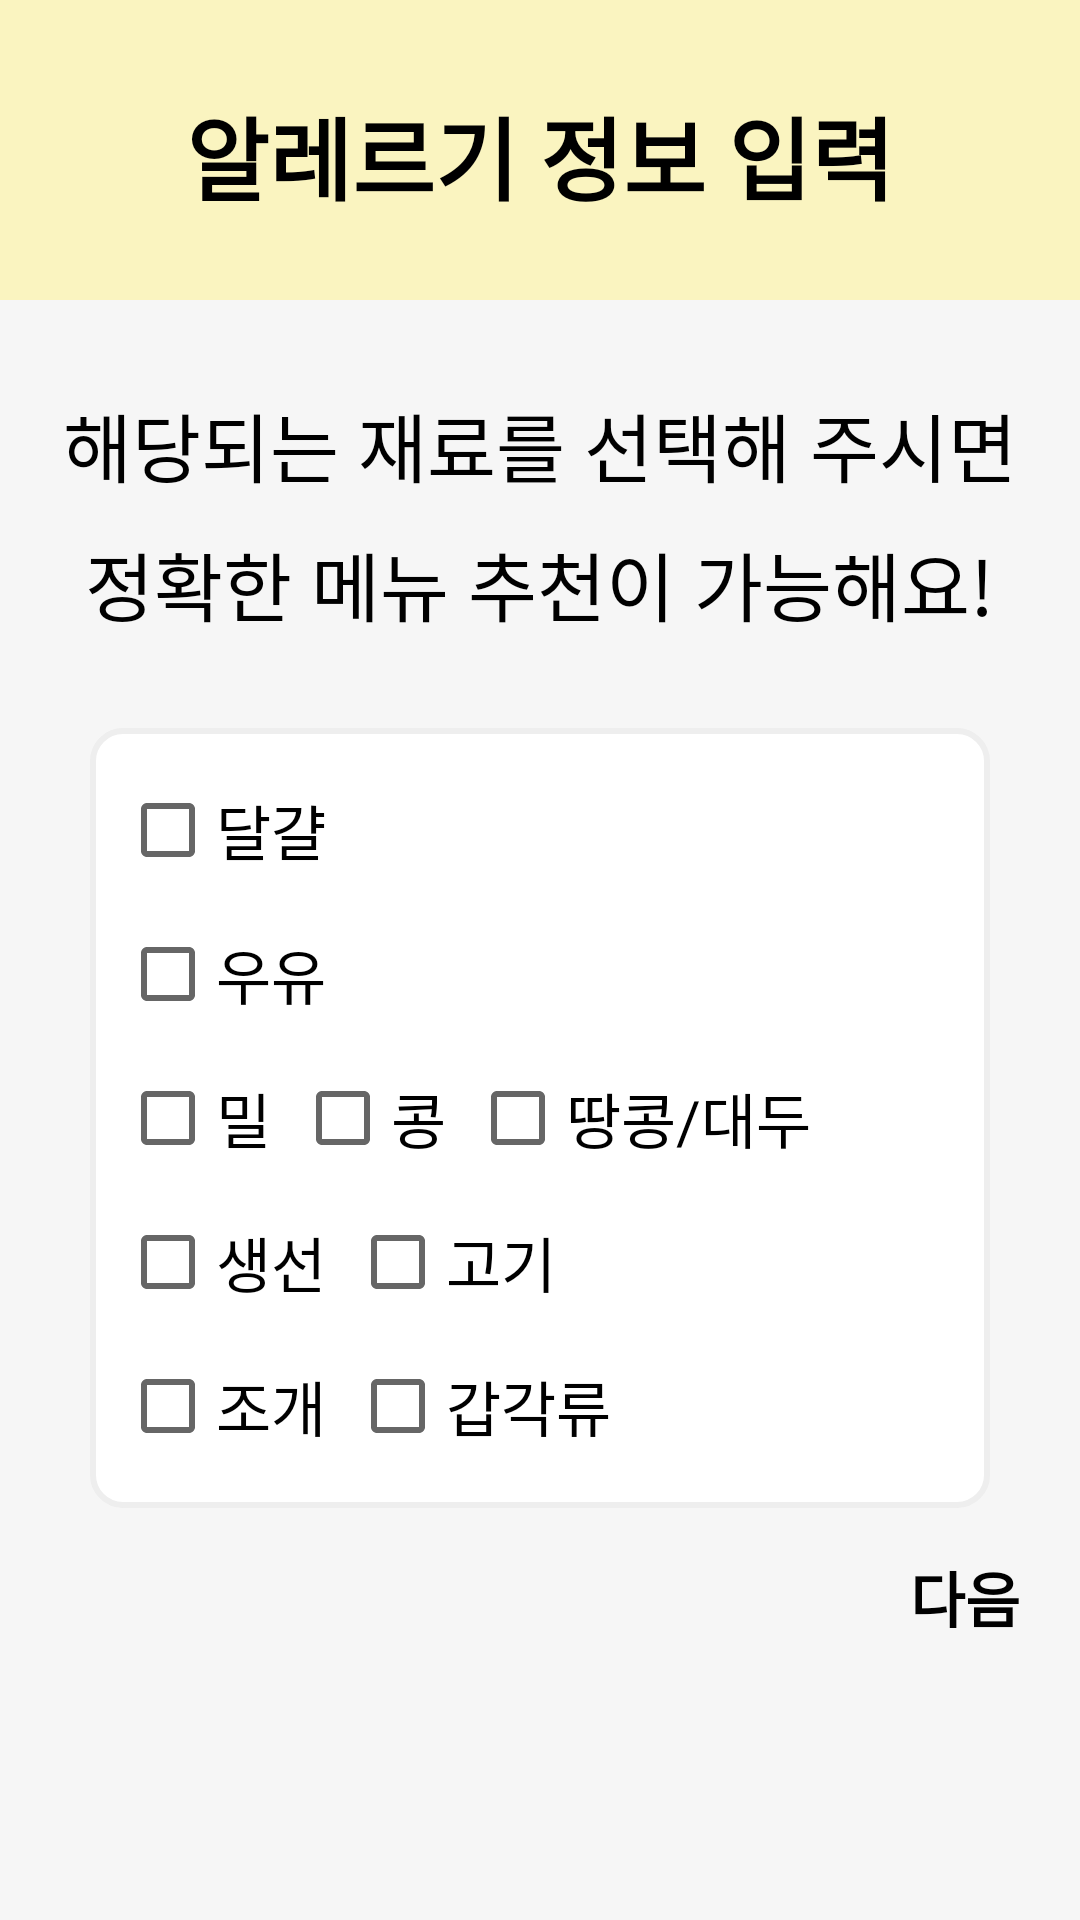

Android layout source for this screen:
<!-- AndroidManifest.xml: application theme Theme.MenuApp_Test -->
<!-- res/layout/activity_join_allergie.xml -->
<?xml version="1.0" encoding="utf-8"?>
<androidx.constraintlayout.widget.ConstraintLayout
    xmlns:android="http://schemas.android.com/apk/res/android"
    xmlns:app="http://schemas.android.com/apk/res-auto"
    xmlns:tools="http://schemas.android.com/tools"
    android:layout_width="match_parent"
    android:layout_height="match_parent"
    android:background="#f6f6f6"
    tools:context=".JoinAllergieActivity">

    <View
        android:id="@+id/view"
        android:layout_width="wrap_content"
        android:layout_height="100dp"
        android:background="#faf4c0" />

    <TextView
        android:id="@+id/txt_join_allergie"
        android:layout_width="wrap_content"
        android:layout_height="wrap_content"
        android:text="알레르기 정보 입력"
        android:textSize="30dp"
        android:textStyle="bold"
        android:textColor="@color/black"
        android:layout_gravity="center_horizontal"
        app:layout_constraintHorizontal_bias="0.5"
        app:layout_constraintLeft_toLeftOf="parent"
        app:layout_constraintRight_toRightOf="parent"
        app:layout_constraintTop_toTopOf="parent"
        app:layout_constraintBottom_toBottomOf="parent"
        app:layout_constraintVertical_bias="0.05"/>

    <LinearLayout
        android:layout_width="match_parent"
        android:layout_height="match_parent"
        android:gravity="center_horizontal"
        android:orientation="vertical" >

        <TextView
            android:id="@+id/txt_join_allergie2"
            android:layout_width="wrap_content"
            android:layout_height="wrap_content"
            android:layout_marginTop="130dp"
            android:text="해당되는 재료를 선택해 주시면"
            android:textSize="25dp"
            android:textColor="@color/black" />

        <TextView
            android:layout_width="wrap_content"
            android:layout_height="wrap_content"
            android:layout_marginTop="10dp"
            android:text="정확한 메뉴 추천이 가능해요!"
            android:textSize="25dp"
            android:textColor="@color/black" />


        <LinearLayout
            android:layout_width="300dp"
            android:layout_height="wrap_content"
            android:layout_gravity="center_horizontal"
            android:layout_marginTop="30dp"
            android:background="@drawable/allergie_border"
            android:orientation="vertical">

            <CheckBox
                android:id="@+id/chk_egg"
                android:layout_width="wrap_content"
                android:layout_height="48dp"
                android:textSize="20dp"
                android:fontFamily="@font/font"
                android:text="달걀" />

            <CheckBox
                android:id="@+id/chk_milk"
                android:layout_width="wrap_content"
                android:layout_height="48dp"
                android:textSize="20dp"
                android:fontFamily="@font/font"
                android:text="우유" />

            
            <LinearLayout
                android:layout_width="match_parent"
                android:layout_height="48dp"
                android:orientation="horizontal"
                tools:ignore="MissingConstraints">

                <CheckBox
                    android:id="@+id/chk_wheat"
                    android:layout_width="wrap_content"
                    android:layout_height="wrap_content"
                    android:fontFamily="@font/font"
                    android:textSize="20dp"
                    android:text="밀" />

                <CheckBox
                    android:id="@+id/chk_bean"
                    android:layout_width="wrap_content"
                    android:layout_height="wrap_content"
                    android:layout_marginLeft="8dp"
                    android:textSize="20dp"
                    android:fontFamily="@font/font"
                    android:text="콩" />

                <CheckBox
                    android:id="@+id/chk_peanut"
                    android:layout_width="wrap_content"
                    android:layout_height="wrap_content"
                    android:layout_marginLeft="8dp"
                    android:textSize="20dp"
                    android:fontFamily="@font/font"
                    android:text="땅콩/대두" />

            </LinearLayout>

            <LinearLayout
                android:layout_width="match_parent"
                android:layout_height="48dp"
                android:orientation="horizontal"
                tools:ignore="MissingConstraints">

                <CheckBox
                    android:id="@+id/chk_fish"
                    android:layout_width="wrap_content"
                    android:layout_height="wrap_content"
                    android:textSize="20dp"
                    android:fontFamily="@font/font"
                    android:text="생선" />

                <CheckBox
                    android:id="@+id/chk_meat"
                    android:layout_width="wrap_content"
                    android:layout_height="wrap_content"
                    android:layout_marginLeft="8dp"
                    android:textSize="20dp"
                    android:fontFamily="@font/font"
                    android:text="고기" />

            </LinearLayout>

            <LinearLayout
                android:layout_width="match_parent"
                android:layout_height="48dp"
                android:orientation="horizontal"
                tools:ignore="MissingConstraints">

                <CheckBox
                    android:id="@+id/chk_shellfish"
                    android:layout_width="wrap_content"
                    android:layout_height="wrap_content"
                    android:textSize="20dp"
                    android:fontFamily="@font/font"
                    android:text="조개" />

                <CheckBox
                    android:id="@+id/chk_crab"
                    android:layout_width="wrap_content"
                    android:layout_height="wrap_content"
                    android:textSize="20dp"
                    android:layout_marginLeft="8dp"
                    android:fontFamily="@font/font"
                    android:text="갑각류" />

            </LinearLayout>

        </LinearLayout>


        <Button
            android:id="@+id/btn_join_save"
            android:layout_width="wrap_content"
            android:layout_height="wrap_content"
            android:layout_marginTop="15dp"
            android:layout_marginRight="20dp"
            android:layout_gravity="right|center"
            android:text="다음"
            android:fontFamily="@font/font"
            android:backgroundTint="#faf4c0"
            android:textSize="20dp"
            android:textColor="@color/black"
            android:textStyle="bold">

        </Button>

    </LinearLayout>

</androidx.constraintlayout.widget.ConstraintLayout>
<!-- resources referenced by this layout -->
<resources>
  <!-- drawable allergie_border (drawable) -->
  <?xml version="1.0" encoding="utf-8"?>
  <shape xmlns:android="http://schemas.android.com/apk/res/android">
      <solid android:color="#FFFFFF"/>
      <stroke android:width="2dip" android:color="#EEE" />
      <corners android:radius="10dip"/>
      <padding android:left="10dip" android:top="10dip" android:right="10dip" android:bottom="10dip" />
  </shape>
  <style name="Theme.MenuApp_Test" parent="Theme.MaterialComponents.DayNight.DarkActionBar">
          
          <item name="colorPrimary">@color/black</item>              
          <item name="colorPrimaryVariant">@color/black</item>      
          <item name="colorOnPrimary">@color/white</item>
          
          <item name="colorSecondary">#faf4c0</item>
          <item name="colorSecondaryVariant">#faf4c0</item>
          <item name="colorOnSecondary">@color/black</item>
          
          <item name="android:statusBarColor">?attr/colorPrimaryVariant</item>
          
          <item name="android:textViewStyle">@style/customTextViewFontStyle</item>
          <item name="android:buttonStyle">@style/customButtonFontStyle</item>
          <item name="android:editTextStyle">@style/customEditTextFontStyle</item>
          <item name="android:radioButtonStyle">@style/customRadioButtonFontStyle</item>
          <item name="android:checkboxStyle">@style/customCheckboxFontStyle</item>
          
          <item name="windowActionBar">false</item>
          <item name="windowNoTitle">true</item>
      </style>
  <!-- not gathered from this repository: default colours our renderer supplied (Android Studio template values) -->
  <color name="black">#FF000000</color>
  <color name="white">#FFFFFFFF</color>
</resources>
